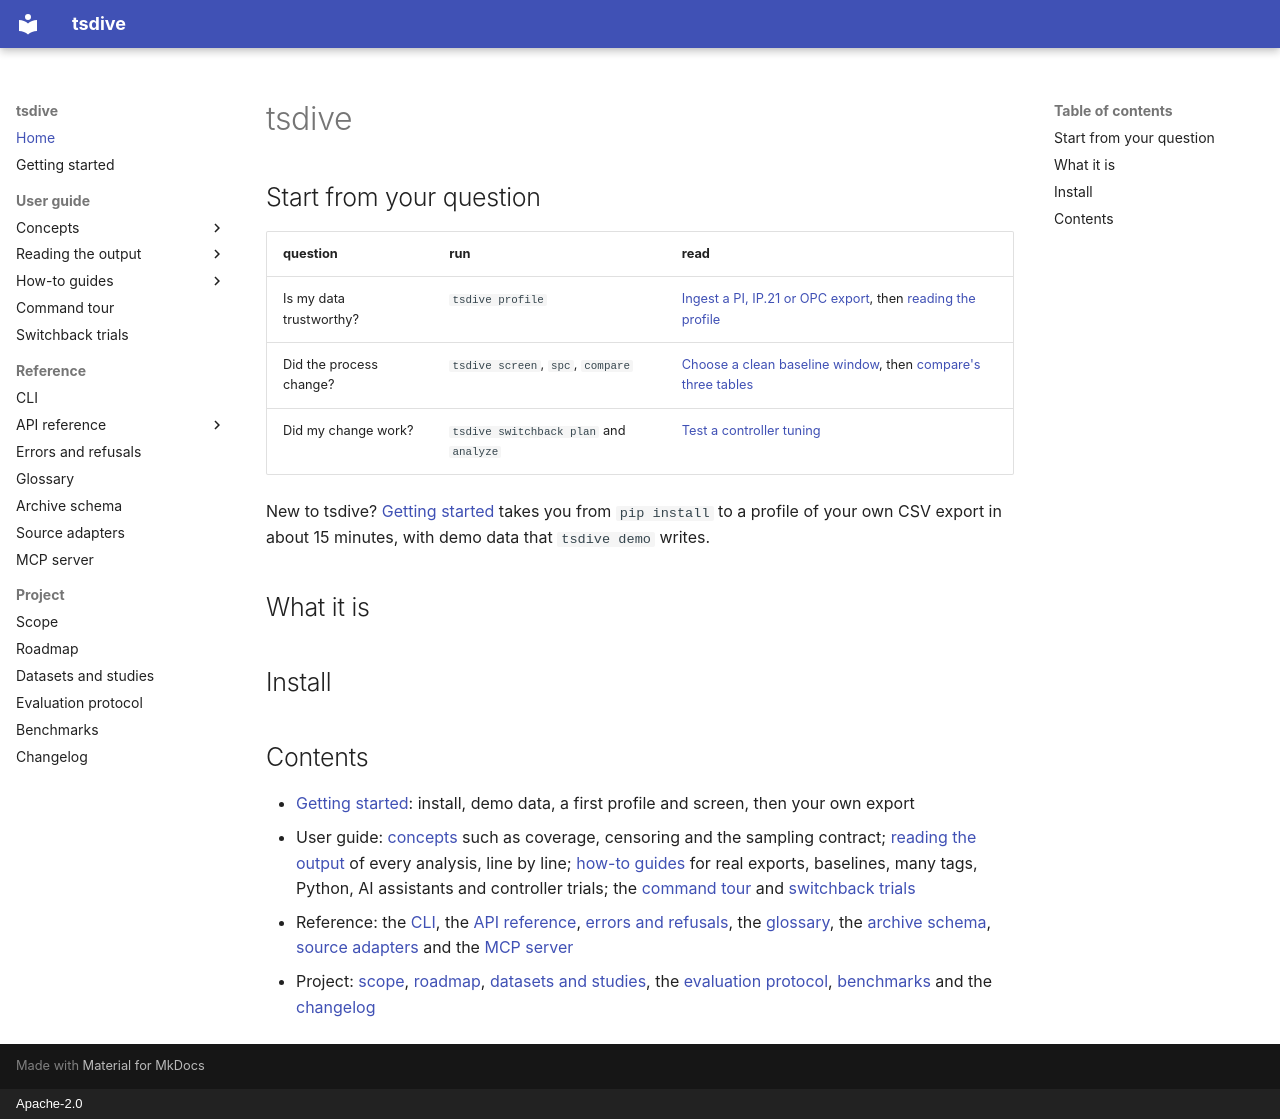

repository: NorthernLightx/tsdive · page: index.html · generator: mkdocs · copyright: Apache-2.0

# tsdive

## Start from your question

| question | run | read |
|---|---|---|
| Is my data trustworthy? | `tsdive profile` | [Ingest a PI, IP.21 or OPC export](guide/howto/historian-export.md), then [reading the profile](guide/output/profile.md) |
| Did the process change? | `tsdive screen`, `spc`, `compare` | [Choose a clean baseline window](guide/howto/baseline-window.md), then [compare's three tables](guide/concepts/compare.md) |
| Did my change work? | `tsdive switchback plan` and `analyze` | [Test a controller tuning](guide/howto/switchback-trial.md) |

New to tsdive? [Getting started](getting-started.md) takes you from
`pip install` to a profile of your own CSV export in about 15 minutes,
with demo data that `tsdive demo` writes.

## What it is

<!-- readme: intro -->

## Install

<!-- readme: install -->

## Contents

- [Getting started](getting-started.md): install, demo data, a first
  profile and screen, then your own export
- User guide: [concepts](guide/concepts/windows-and-time.md) such as
  coverage, censoring and the sampling contract;
  [reading the output](guide/output/profile.md) of every analysis, line
  by line; [how-to guides](guide/howto/historian-export.md) for real
  exports, baselines, many tags, Python, AI assistants and controller
  trials; the [command tour](usage.md) and
  [switchback trials](SWITCHBACK.md)
- Reference: the [CLI](reference/cli.md), the
  [API reference](reference/api/index.md),
  [errors and refusals](reference/errors.md), the
  [glossary](reference/glossary.md), the [archive schema](SCHEMA.md),
  [source adapters](SOURCES.md) and the [MCP server](MCP.md)
- Project: [scope](SCOPE.md), [roadmap](ROADMAP.md),
  [datasets and studies](DATA.md), the
  [evaluation protocol](EVAL.md), [benchmarks](benchmarks.md) and the
  [changelog](changelog.md)
